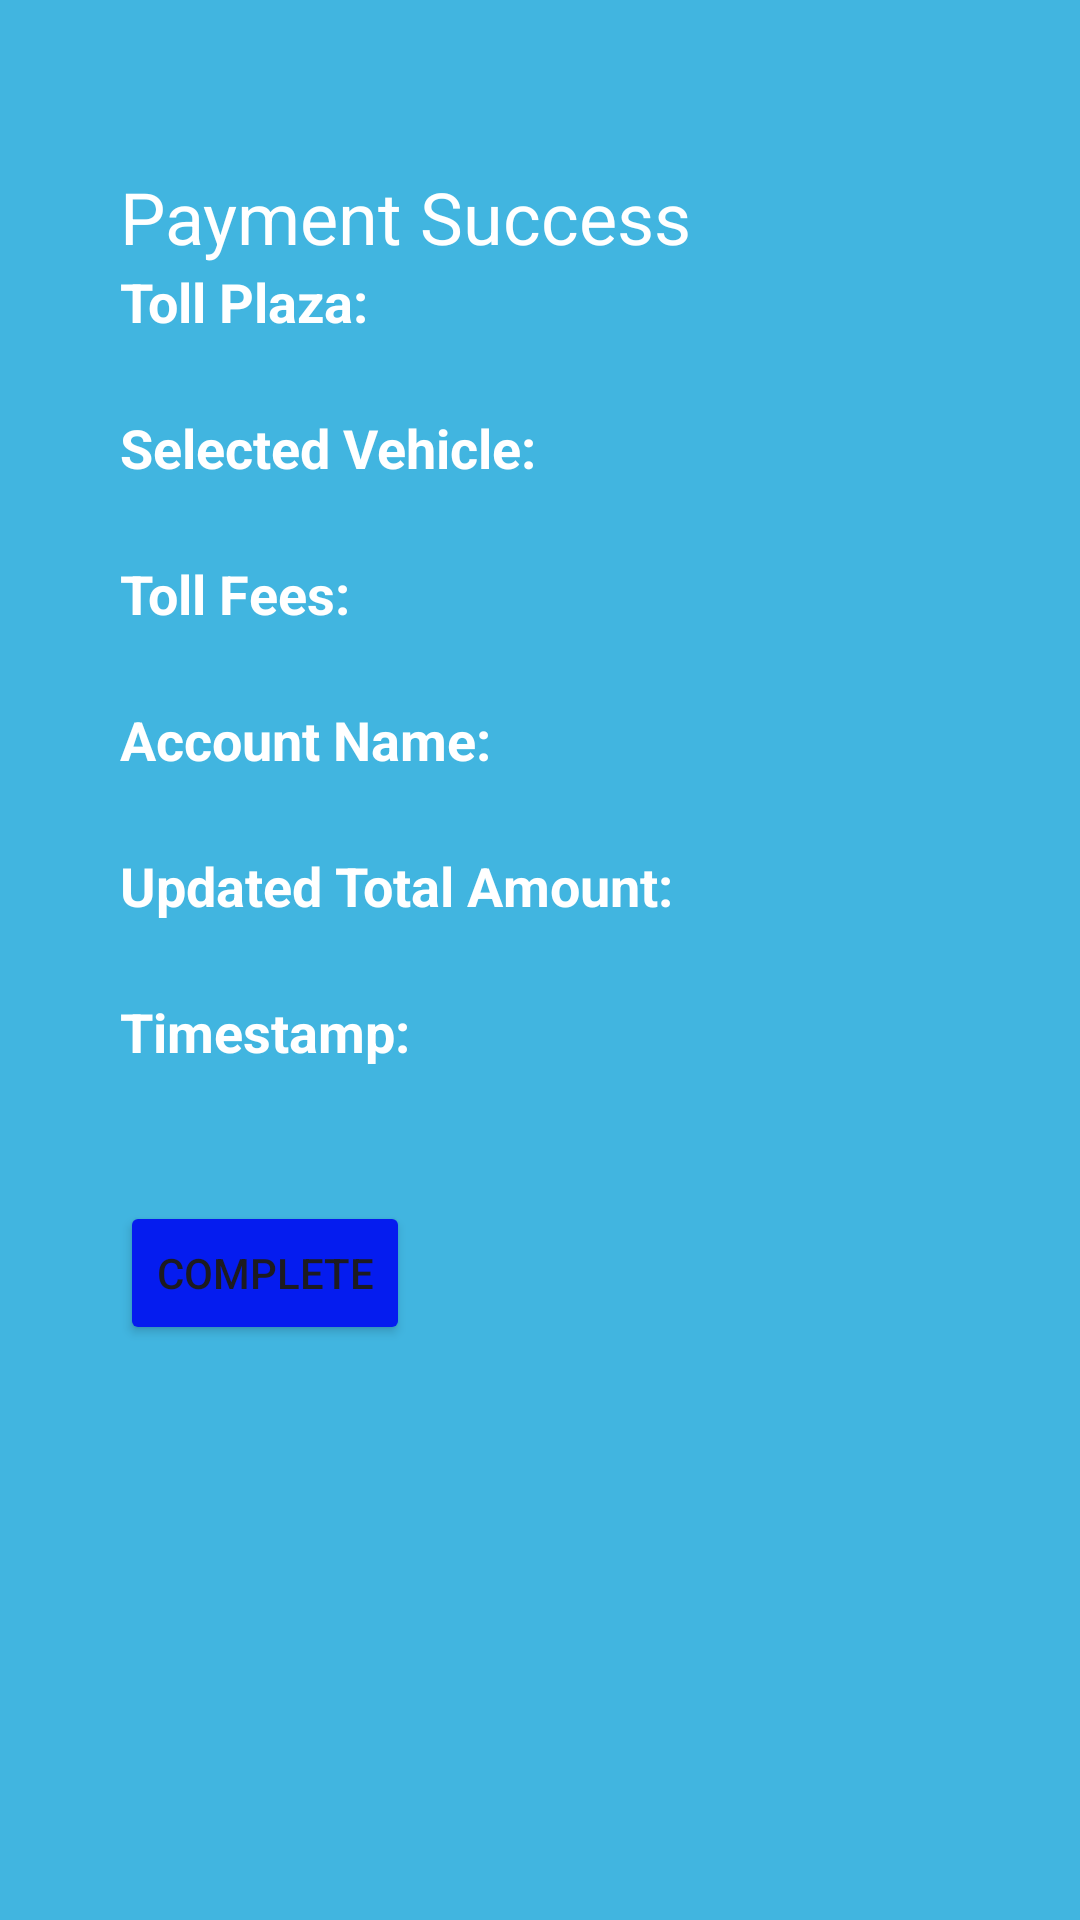

This screen was rendered from an Android layout file. Write that file and the resources it references.
<!-- AndroidManifest.xml: application theme Theme.TollPay -->
<!-- res/layout/activity_successfull.xml -->
<?xml version="1.0" encoding="utf-8"?>
<ScrollView xmlns:android="http://schemas.android.com/apk/res/android"
    xmlns:tools="http://schemas.android.com/tools"
    android:layout_width="match_parent"
    android:layout_height="match_parent"
    android:background="#41B5E0"
    android:padding="24dp">

    <RelativeLayout
        android:layout_width="match_parent"
        android:layout_height="wrap_content">


        <LinearLayout
            android:layout_width="match_parent"
            android:layout_height="match_parent"
            android:orientation="vertical"
            android:padding="16dp">

            <TextView
                android:id="@+id/paymentSuccessTitle"
                android:layout_width="wrap_content"
                android:layout_height="wrap_content"
                android:layout_alignParentTop="true"
                android:layout_centerHorizontal="true"
                android:layout_marginTop="16dp"
                android:text="Payment Success"
                android:textColor="#FFFFFF"
                android:textSize="24sp" />

            <TextView
                android:id="@+id/collectionIdLabel"
                android:layout_width="wrap_content"
                android:layout_height="wrap_content"
                android:text="Toll Plaza: "
                android:textStyle="bold"
                android:textColor="@color/white"
                android:textSize="18sp" />

            <TextView
                android:id="@+id/collectionIdValue"
                android:layout_width="wrap_content"
                android:layout_height="wrap_content"
                android:textStyle="bold"
                android:textColor="@color/white"
                android:textSize="18sp" />

            <TextView
                android:id="@+id/vehicleLabel"
                android:layout_width="wrap_content"
                android:layout_height="wrap_content"
                android:textStyle="bold"
                android:textColor="@color/white"
                android:text="Selected Vehicle: "
                android:textSize="18sp" />

            <TextView
                android:id="@+id/vehicleValue"
                android:layout_width="wrap_content"
                android:layout_height="wrap_content"
                android:textStyle="bold"
                android:textColor="@color/white"
                android:textSize="18sp" />

            <TextView
                android:id="@+id/tollFeesLabel"
                android:layout_width="wrap_content"
                android:layout_height="wrap_content"
                android:textStyle="bold"
                android:textColor="@color/white"
                android:text="Toll Fees: "
                android:textSize="18sp" />

            <TextView
                android:id="@+id/tollFeesValue"
                android:layout_width="wrap_content"
                android:textStyle="bold"
                android:textColor="@color/white"
                android:layout_height="wrap_content"
                android:textSize="18sp" />

            <TextView
                android:id="@+id/accountNameLabel"
                android:layout_width="wrap_content"
                android:textStyle="bold"
                android:textColor="@color/white"
                android:layout_height="wrap_content"
                android:text="Account Name: "
                android:textSize="18sp" />

            <TextView
                android:id="@+id/accountNameValue"
                android:layout_width="wrap_content"
                android:layout_height="wrap_content"
                android:textStyle="bold"
                android:textColor="@color/white"
                android:textSize="18sp" />

            <TextView
                android:id="@+id/updatedAmountLabel"
                android:layout_width="wrap_content"
                android:layout_height="wrap_content"
                android:textStyle="bold"
                android:textColor="@color/white"
                android:text="Updated Total Amount: "
                android:textSize="18sp" />

            <TextView
                android:id="@+id/updatedAmountValue"
                android:layout_width="wrap_content"
                android:layout_height="wrap_content"
                android:textSize="18sp" />

            <TextView
                android:id="@+id/timestampLabel"
                android:layout_width="wrap_content"
                android:layout_height="wrap_content"
                android:textStyle="bold"
                android:textColor="@color/white"
                android:text="Timestamp: "
                android:textSize="18sp" />

            <TextView
                android:id="@+id/timestampValue"
                android:layout_width="wrap_content"
                android:layout_height="wrap_content"
                android:textStyle="bold"
                android:textColor="@color/white"
                android:textSize="18sp" />

            <Button
                android:id="@+id/completeButton"
                android:layout_width="wrap_content"
                android:layout_height="wrap_content"
                android:backgroundTint="#051CEF"
                android:text="Complete"
                android:layout_marginTop="20dp" />
        </LinearLayout>

    </RelativeLayout>
</ScrollView>
<!-- resources referenced by this layout -->
<resources>
  <color name="white">#FFFFFFFF</color>
  <style name="Theme.TollPay" parent="Base.Theme.TollPay" />
  <style name="Base.Theme.TollPay" parent="Theme.Material3.DayNight.NoActionBar">
          
          
      </style>
</resources>
